Run: headless pygame with SDL's dummy video driver; simulated clock (each Clock.tick advances the game by its frame time, no real sleeping); random seed 0; keys injected as events and as key.get_pressed() state; mouse plan: one left click at the window centre at the start of phase 2, then a move to the lower-right quarter at the start of phase 3.
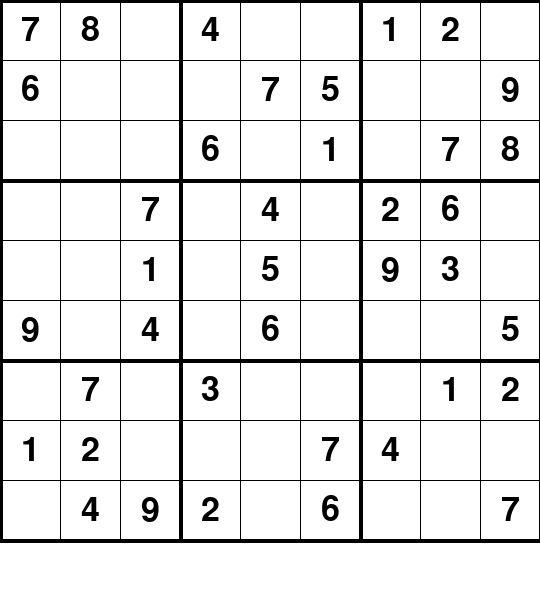
Frame 1 of 4 · flips 1–60 · no input
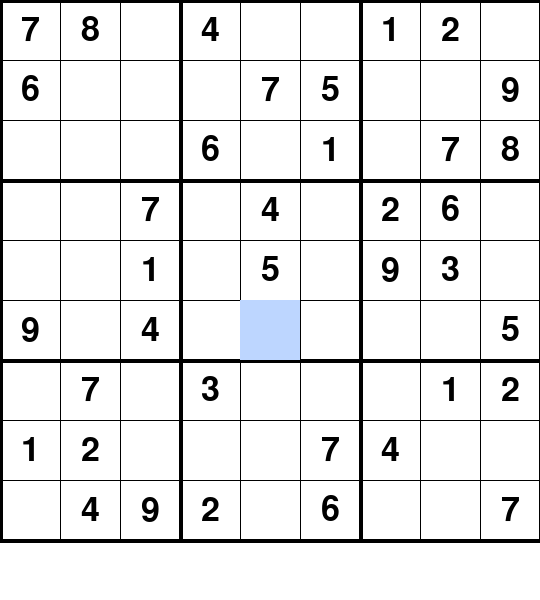
Frame 2 of 4 · flips 61–180 · clicked the window centre · tapped SPACE, RETURN · held RIGHT (→), D
Frame 3 of 4 · flips 181–300 · moved the mouse to the lower-right quarter · held DOWN (↓), S · screen unchanged from frame 2, image omitted
Frame 4 of 4 · flips 301–420 · held LEFT (←), A, UP (↑), W · screen unchanged from frame 3, image omitted

The pygame program that drew these frames:

import pygame
import sys

pygame.init()

# Screen dimensions
WIDTH, HEIGHT = 540, 600
WIN = pygame.display.set_mode((WIDTH, HEIGHT))
pygame.display.set_caption("Simple Sudoku")

# Colors
WHITE = (255, 255, 255)
BLACK = (0, 0, 0)
GRAY = (128, 128, 128)
SELECTED_CELL_COLOR = (189, 214, 255)

# Fonts
FONT = pygame.font.SysFont("comicsans", 40)
NUMBER_FONT = pygame.font.SysFont("comicsans", 50)

# Sample Sudoku board (0 represents empty cells)
board = [
    [7, 8, 0, 4, 0, 0, 1, 2, 0],
    [6, 0, 0, 0, 7, 5, 0, 0, 9],
    [0, 0, 0, 6, 0, 1, 0, 7, 8],
    [0, 0, 7, 0, 4, 0, 2, 6, 0],
    [0, 0, 1, 0, 5, 0, 9, 3, 0],
    [9, 0, 4, 0, 6, 0, 0, 0, 5],
    [0, 7, 0, 3, 0, 0, 0, 1, 2],
    [1, 2, 0, 0, 0, 7, 4, 0, 0],
    [0, 4, 9, 2, 0, 6, 0, 0, 7]
]

def draw_grid(win):
    gap = WIDTH // 9
    for i in range(10):
        thickness = 4 if i % 3 == 0 else 1
        # Horizontal lines
        pygame.draw.line(win, BLACK, (0, i * gap), (WIDTH, i * gap), thickness)
        # Vertical lines
        pygame.draw.line(win, BLACK, (i * gap, 0), (i * gap, WIDTH), thickness)

def draw_numbers(win, board, selected):
    gap = WIDTH // 9
    for i in range(9):
        for j in range(9):
            x = j * gap
            y = i * gap

            if board[i][j] != 0:
                text = NUMBER_FONT.render(str(board[i][j]), True, BLACK)
                win.blit(text, (x + (gap//2 - text.get_width()//2), y + (gap//2 - text.get_height()//2)))

            if selected == (i, j):
                pygame.draw.rect(win, SELECTED_CELL_COLOR, (x, y, gap, gap))

def redraw_window(win, board, selected):
    win.fill(WHITE)
    draw_grid(win)
    draw_numbers(win, board, selected)
    pygame.display.update()

def main():
    run = True
    selected = None
    key = None

    while run:
        redraw_window(WIN, board, selected)

        for event in pygame.event.get():
            if event.type == pygame.QUIT:
                run = False
                pygame.quit()
                sys.exit()

            if event.type == pygame.MOUSEBUTTONDOWN:
                pos = pygame.mouse.get_pos()
                gap = WIDTH // 9
                x = pos[0] // gap
                y = pos[1] // gap
                if y < 9:
                    selected = (int(y), int(x))

            if event.type == pygame.KEYDOWN:
                if event.key == pygame.K_1 or event.key == pygame.K_KP1:
                    key = 1
                if event.key == pygame.K_2 or event.key == pygame.K_KP2:
                    key = 2
                if event.key == pygame.K_3 or event.key == pygame.K_KP3:
                    key = 3
                if event.key == pygame.K_4 or event.key == pygame.K_KP4:
                    key = 4
                if event.key == pygame.K_5 or event.key == pygame.K_KP5:
                    key = 5
                if event.key == pygame.K_6 or event.key == pygame.K_KP6:
                    key = 6
                if event.key == pygame.K_7 or event.key == pygame.K_KP7:
                    key = 7
                if event.key == pygame.K_8 or event.key == pygame.K_KP8:
                    key = 8
                if event.key == pygame.K_9 or event.key == pygame.K_KP9:
                    key = 9
                if event.key == pygame.K_BACKSPACE or event.key == pygame.K_DELETE:
                    key = 0

                if selected and key is not None:
                    row, col = selected
                    board[row][col] = key
                    key = None

if __name__ == "__main__":
    main()
